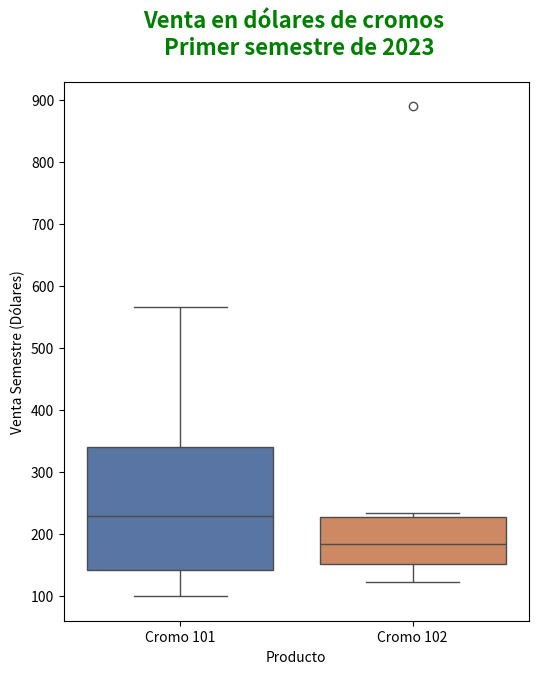

Write the Python code that produced this figure.
import pandas as pd
import seaborn as sns
import matplotlib.pyplot as plt

df_ventas = pd.DataFrame(
    {
        "cromos": ["Cromo 101", "Cromo 102"] * 6,
        "ventas": [100, 150, 200, 123,258, 156,369, 212,567, 234,123, 890],
    }
)

fig, ax = plt.subplots(figsize=(6,7)) 
sns.boxplot(x='cromos', y='ventas', data=df_ventas, palette='deep')

ax.set_xlabel('Producto')
ax.set_ylabel('Venta Semestre (Dólares)')
ax.set_title('Venta en dólares de cromos \n Primer semestre de 2023', 
             fontsize=16, 
             color='green', 
             fontweight='bold',
            ha='center', 
            pad=20)

plt.show()